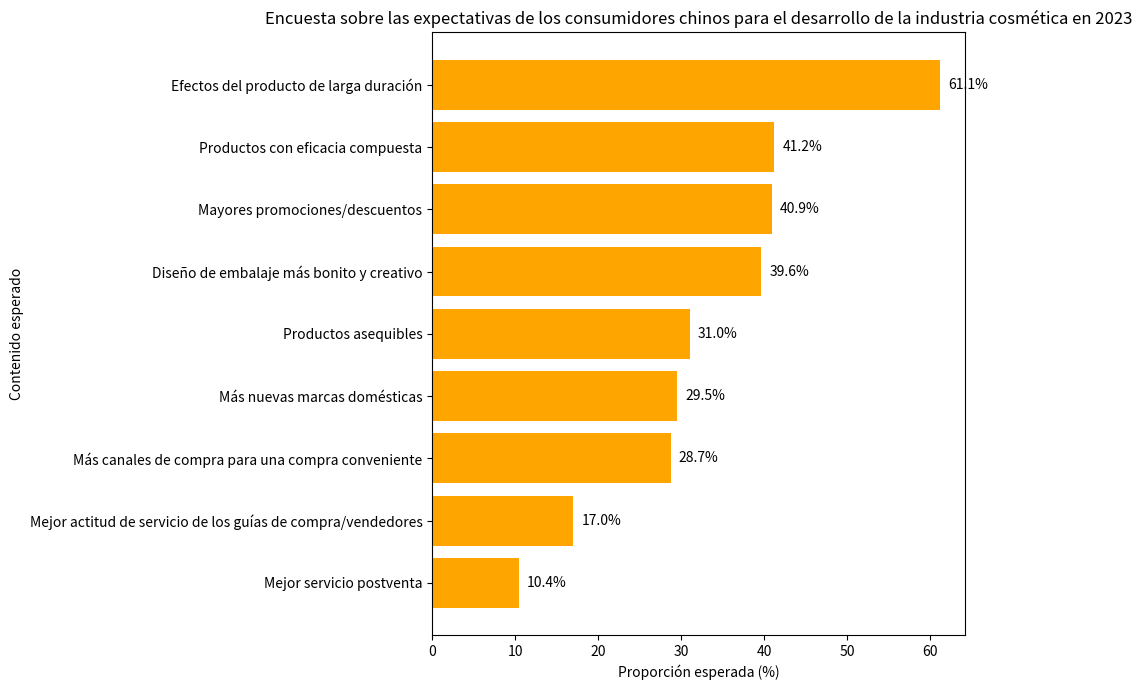

Here is the Python script that generated this plot:
import matplotlib.pyplot as plt
import numpy as np

# Datos
expectativas = [
    "Efectos del producto de larga duración", "Productos con eficacia compuesta", "Mayores promociones/descuentos",
    "Diseño de embalaje más bonito y creativo", "Productos asequibles", "Más nuevas marcas domésticas",
    "Más canales de compra para una compra conveniente", "Mejor actitud de servicio de los guías de compra/vendedores", "Mejor servicio postventa"
]
porcentajes = [61.1, 41.2, 40.9, 39.6, 31.0, 29.5, 28.7, 17.0, 10.4]

x = np.arange(len(expectativas))

fig, ax = plt.subplots(figsize=(10, 7))

# Dibujar un gráfico de barras
barras = ax.barh(x, porcentajes, color='orange')  # Un gráfico de barras horizontales es más adecuado para mostrar este tipo de datos
ax.set_xlabel('Proporción esperada (%)')
ax.set_ylabel('Contenido esperado')
ax.set_yticks(x)
ax.set_yticklabels(expectativas)
ax.invert_yaxis()  # Mostrar la primera expectativa en la parte superior
ax.set_title('Encuesta sobre las expectativas de los consumidores chinos para el desarrollo de la industria cosmética en 2023')

# Agregar etiquetas numéricas
for barra in barras:
    longitud = barra.get_width()
    ax.text(longitud + 1, barra.get_y() + barra.get_height() / 2,
            f'{longitud}%', ha='left', va='center')

plt.tight_layout()
plt.show()
